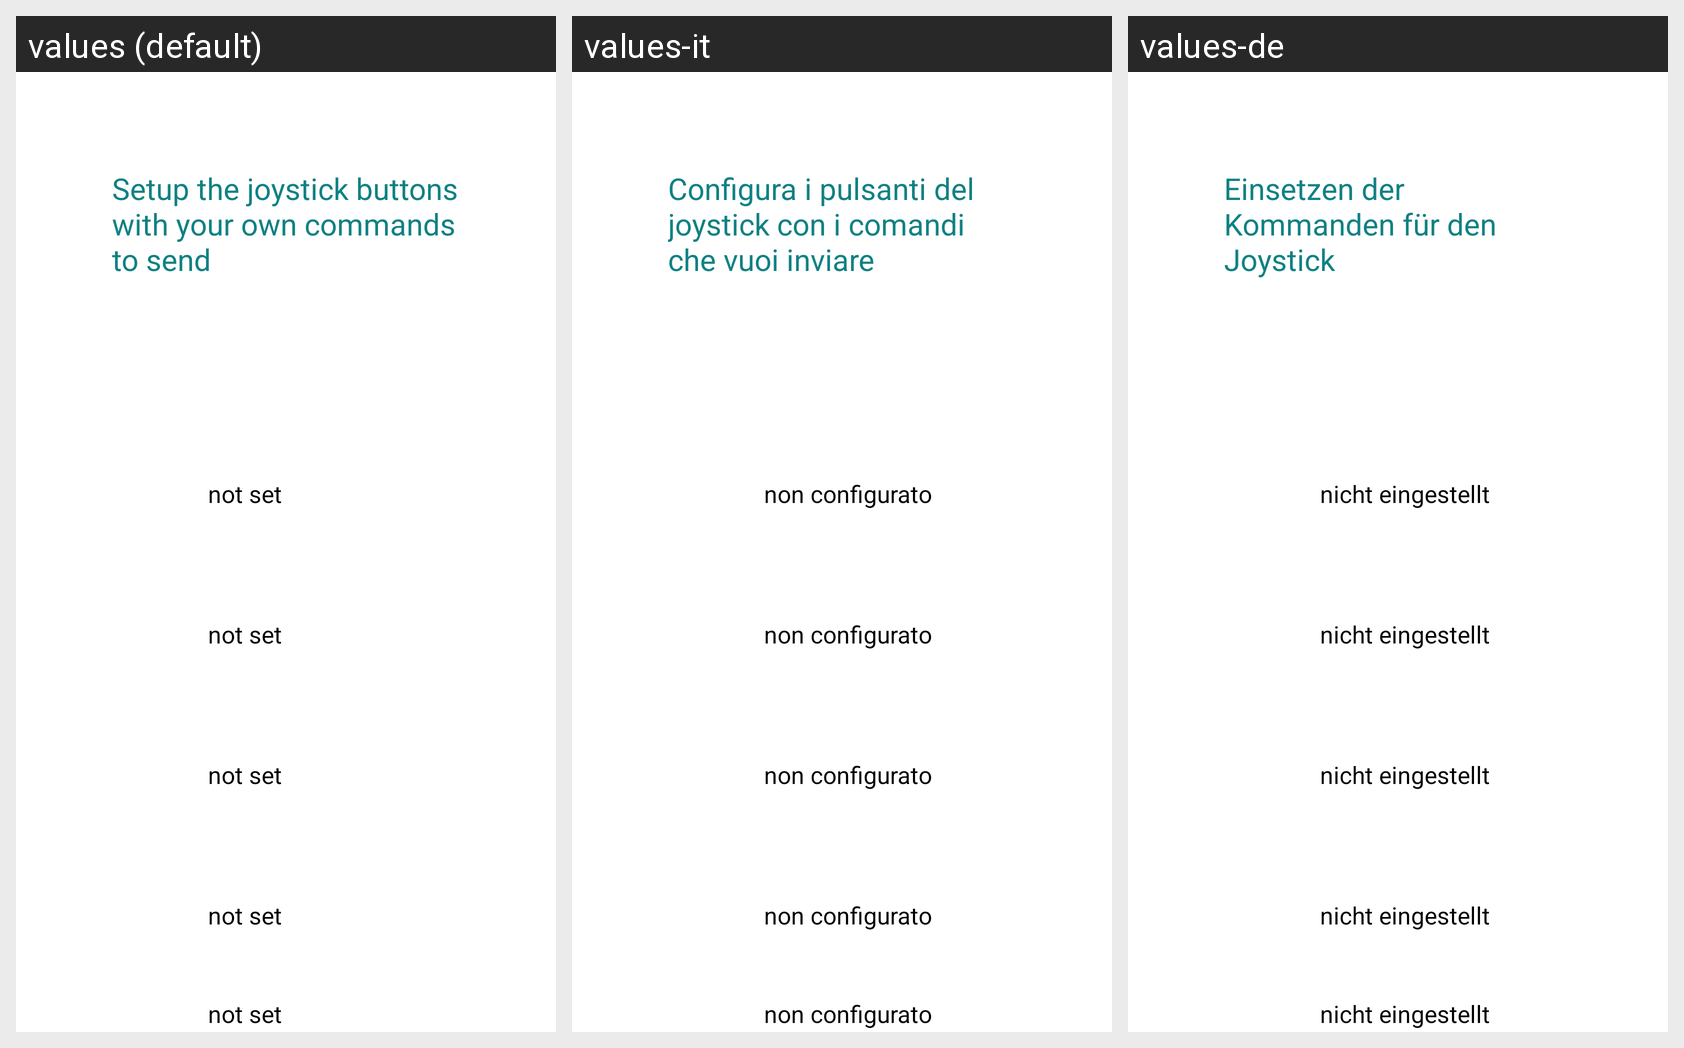

The Android screen above is rendered under several locales of the same app. Produce the string resources it draws, with the default and per-locale values.
Android screen res/layout/activity_controller_profile_settings.xml rendered under 3 locales, left to right: values (default), values-it, values-de. Device: Nexus 5 (rendered at 1080×1920; each locale shown at half size, 540×960, under a caption strip naming it); theme AppThemeActionBar.
Strings drawn on this screen, with the default value and each locale's value (text and hints the layout hard-codes, and strings that could not be matched under every locale, appear in the picture but are not listed):

config_joystick_header_message
  values: Setup the joystick buttons with your own commands to send
  values-it: Configura i pulsanti del joystick con i comandi che vuoi inviare
  values-de: Einsetzen der Kommanden für den Joystick

controller_command_not_set
  values: not set
  values-it: non configurato
  values-de: nicht eingestellt
